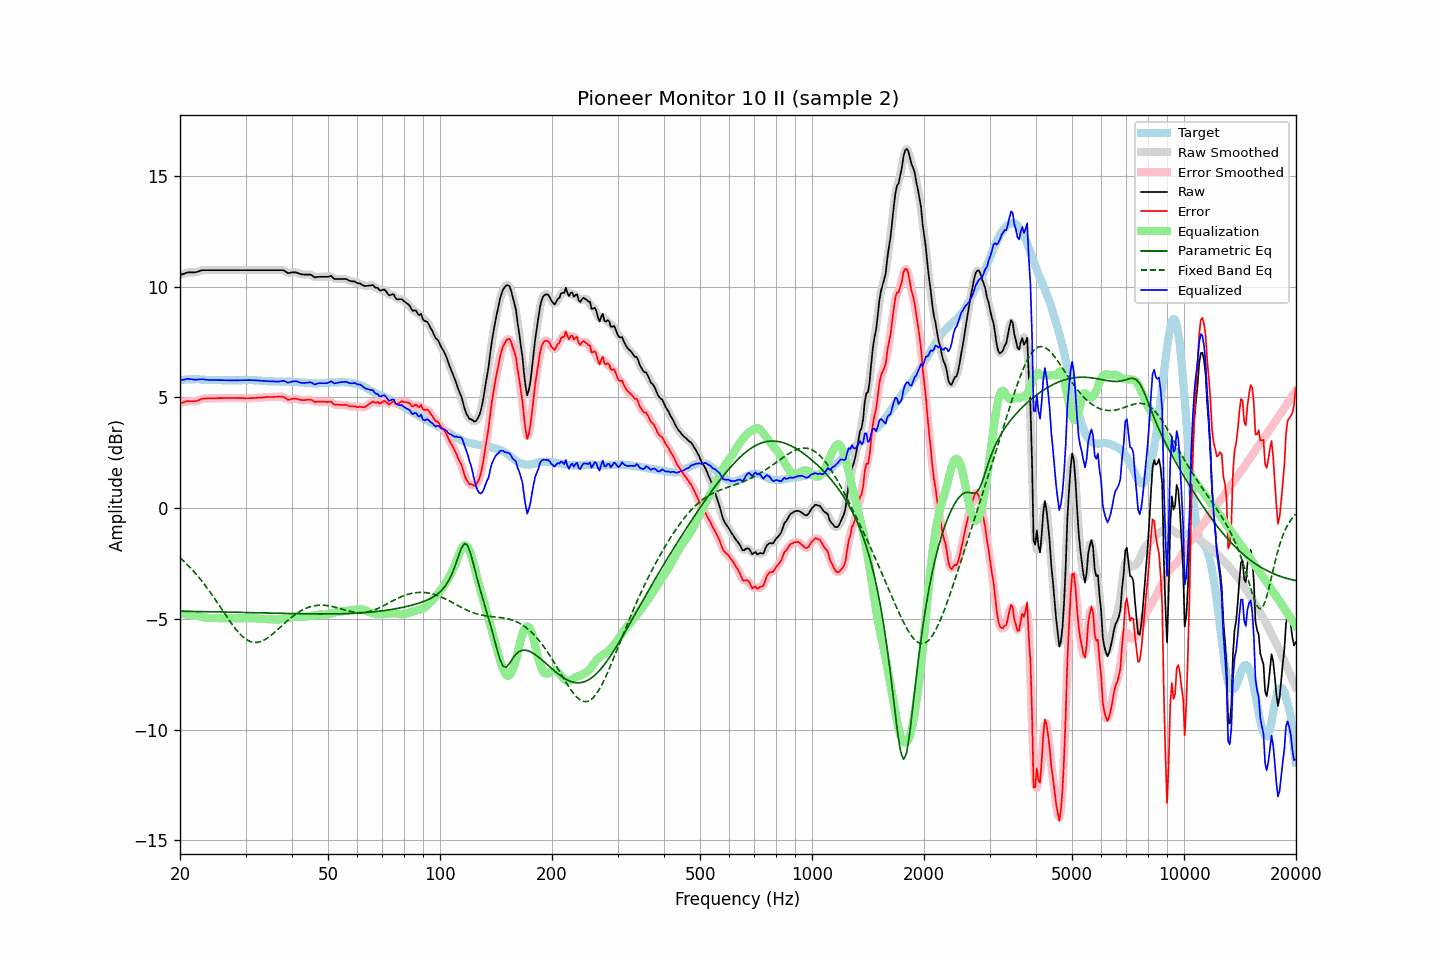

The table this chart was drawn from, first rows:
frequency, raw, error, smoothed, error_smoothed, equalization, parametric_eq, fixed_band_eq, equalized_raw, equalized_smoothed, target
20.00, 10.53, 4.75, 10.52, 4.74, -4.76, -4.65, -2.24, 5.76, 5.76, 5.78
20.20, 10.55, 4.76, 10.55, 4.76, -4.77, -4.66, -2.31, 5.78, 5.78, 5.79
20.40, 10.58, 4.78, 10.58, 4.78, -4.78, -4.66, -2.37, 5.80, 5.80, 5.80
20.61, 10.60, 4.80, 10.60, 4.80, -4.79, -4.66, -2.44, 5.81, 5.81, 5.80
20.81, 10.63, 4.82, 10.63, 4.82, -4.80, -4.66, -2.51, 5.83, 5.83, 5.81
21.02, 10.65, 4.84, 10.64, 4.83, -4.81, -4.66, -2.58, 5.84, 5.83, 5.81
21.23, 10.65, 4.83, 10.65, 4.84, -4.82, -4.66, -2.66, 5.83, 5.83, 5.82
21.44, 10.65, 4.83, 10.65, 4.83, -4.83, -4.66, -2.73, 5.82, 5.82, 5.82
21.66, 10.65, 4.83, 10.65, 4.83, -4.84, -4.66, -2.81, 5.81, 5.81, 5.82
21.87, 10.65, 4.83, 10.65, 4.83, -4.85, -4.66, -2.89, 5.80, 5.81, 5.82
22.09, 10.66, 4.83, 10.66, 4.84, -4.86, -4.67, -2.98, 5.80, 5.80, 5.83
22.31, 10.68, 4.85, 10.68, 4.86, -4.87, -4.67, -3.06, 5.81, 5.81, 5.83
22.54, 10.70, 4.88, 10.70, 4.89, -4.89, -4.67, -3.15, 5.81, 5.82, 5.82
22.76, 10.73, 4.92, 10.73, 4.92, -4.90, -4.67, -3.24, 5.82, 5.82, 5.81
22.99, 10.75, 4.94, 10.74, 4.94, -4.92, -4.67, -3.33, 5.83, 5.82, 5.81
23.22, 10.75, 4.94, 10.75, 4.95, -4.94, -4.67, -3.43, 5.81, 5.81, 5.80
23.45, 10.75, 4.95, 10.75, 4.95, -4.95, -4.67, -3.52, 5.80, 5.80, 5.79
23.69, 10.75, 4.96, 10.75, 4.95, -4.96, -4.67, -3.62, 5.79, 5.79, 5.79
23.92, 10.75, 4.96, 10.75, 4.96, -4.96, -4.68, -3.72, 5.79, 5.79, 5.79
24.16, 10.75, 4.96, 10.75, 4.96, -4.96, -4.68, -3.82, 5.79, 5.79, 5.79
24.40, 10.75, 4.96, 10.75, 4.96, -4.96, -4.68, -3.92, 5.79, 5.79, 5.79
24.65, 10.75, 4.96, 10.75, 4.96, -4.96, -4.68, -4.03, 5.79, 5.79, 5.79
24.89, 10.75, 4.96, 10.75, 4.96, -4.96, -4.68, -4.14, 5.79, 5.79, 5.79
25.14, 10.75, 4.96, 10.75, 4.96, -4.96, -4.68, -4.24, 5.79, 5.79, 5.79
25.39, 10.75, 4.97, 10.75, 4.97, -4.97, -4.68, -4.35, 5.78, 5.78, 5.78
25.65, 10.75, 4.97, 10.75, 4.97, -4.97, -4.69, -4.46, 5.78, 5.78, 5.78
25.91, 10.75, 4.97, 10.75, 4.97, -4.97, -4.69, -4.57, 5.78, 5.78, 5.78
26.16, 10.75, 4.97, 10.75, 4.97, -4.97, -4.69, -4.68, 5.78, 5.78, 5.78
26.43, 10.75, 4.97, 10.75, 4.97, -4.97, -4.69, -4.79, 5.78, 5.78, 5.78
26.69, 10.75, 4.97, 10.75, 4.97, -4.97, -4.69, -4.90, 5.78, 5.78, 5.78
26.96, 10.75, 4.97, 10.75, 4.97, -4.97, -4.69, -5.00, 5.77, 5.77, 5.78
27.23, 10.75, 4.97, 10.75, 4.97, -4.98, -4.70, -5.10, 5.77, 5.77, 5.77
27.50, 10.75, 4.98, 10.75, 4.98, -4.98, -4.70, -5.21, 5.77, 5.77, 5.77
27.77, 10.75, 4.98, 10.75, 4.98, -4.98, -4.70, -5.30, 5.77, 5.77, 5.77
28.05, 10.75, 4.98, 10.75, 4.98, -4.98, -4.70, -5.40, 5.77, 5.77, 5.77
28.33, 10.75, 4.98, 10.75, 4.98, -4.98, -4.70, -5.49, 5.77, 5.77, 5.77
28.62, 10.75, 4.98, 10.75, 4.98, -4.97, -4.70, -5.58, 5.77, 5.77, 5.77
28.90, 10.75, 4.97, 10.75, 4.97, -4.97, -4.71, -5.66, 5.78, 5.78, 5.78
29.19, 10.75, 4.97, 10.75, 4.97, -4.97, -4.71, -5.73, 5.78, 5.78, 5.78
29.48, 10.75, 4.97, 10.75, 4.97, -4.97, -4.71, -5.80, 5.78, 5.78, 5.78
29.78, 10.75, 4.96, 10.75, 4.97, -4.97, -4.71, -5.86, 5.78, 5.78, 5.79
30.08, 10.75, 4.96, 10.75, 4.97, -4.97, -4.71, -5.91, 5.78, 5.78, 5.78
30.38, 10.75, 4.97, 10.75, 4.97, -4.97, -4.71, -5.96, 5.78, 5.78, 5.78
30.68, 10.75, 4.97, 10.75, 4.97, -4.97, -4.72, -6.00, 5.78, 5.78, 5.78
30.99, 10.75, 4.97, 10.75, 4.97, -4.97, -4.72, -6.03, 5.78, 5.78, 5.78
31.30, 10.75, 4.97, 10.75, 4.97, -4.97, -4.72, -6.05, 5.78, 5.78, 5.78
31.61, 10.75, 4.97, 10.75, 4.97, -4.97, -4.72, -6.06, 5.78, 5.78, 5.78
31.93, 10.75, 4.97, 10.75, 4.98, -4.98, -4.72, -6.06, 5.77, 5.77, 5.78
32.24, 10.75, 4.98, 10.75, 4.98, -4.98, -4.72, -6.06, 5.77, 5.77, 5.76
32.57, 10.75, 4.99, 10.75, 4.99, -4.99, -4.73, -6.05, 5.76, 5.76, 5.76
32.89, 10.75, 4.99, 10.75, 4.99, -4.99, -4.73, -6.03, 5.76, 5.76, 5.76
33.22, 10.75, 5.00, 10.75, 5.00, -5.00, -4.73, -6.00, 5.75, 5.75, 5.75
33.55, 10.75, 5.00, 10.75, 5.00, -5.00, -4.73, -5.97, 5.75, 5.75, 5.75
33.89, 10.75, 5.01, 10.75, 5.01, -5.01, -4.73, -5.93, 5.74, 5.74, 5.74
34.23, 10.75, 5.02, 10.75, 5.01, -5.01, -4.74, -5.89, 5.74, 5.74, 5.73
34.57, 10.75, 5.02, 10.75, 5.02, -5.02, -4.74, -5.83, 5.73, 5.73, 5.73
34.92, 10.75, 5.02, 10.75, 5.02, -5.02, -4.74, -5.78, 5.73, 5.73, 5.73
35.27, 10.75, 5.02, 10.75, 5.02, -5.02, -4.74, -5.72, 5.73, 5.73, 5.73
35.62, 10.75, 5.02, 10.75, 5.02, -5.03, -4.74, -5.66, 5.72, 5.72, 5.73
35.97, 10.75, 5.03, 10.75, 5.03, -5.03, -4.74, -5.60, 5.72, 5.72, 5.72
... 635 more rows
